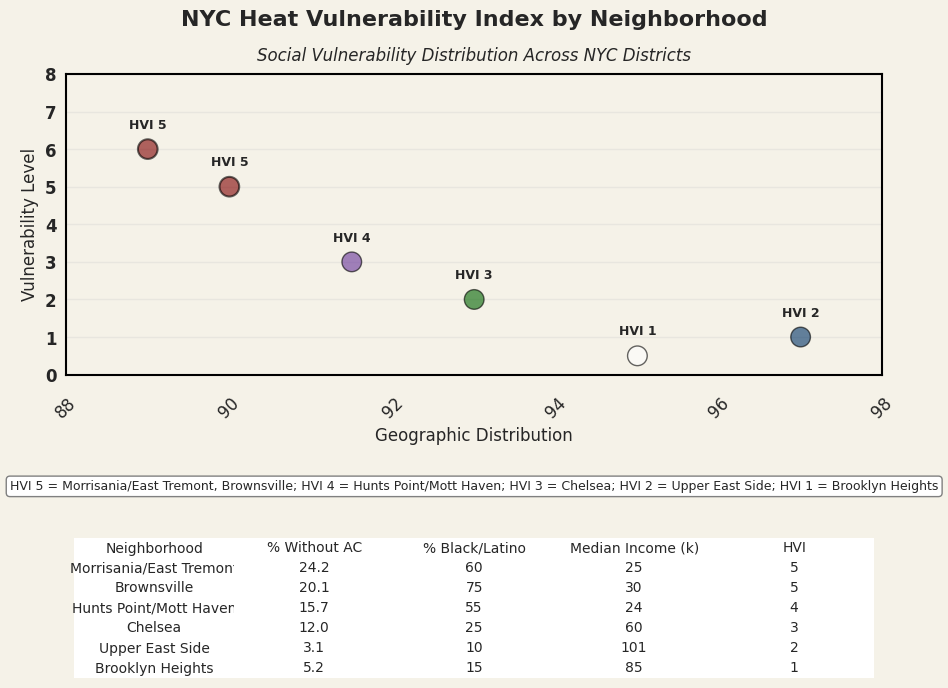
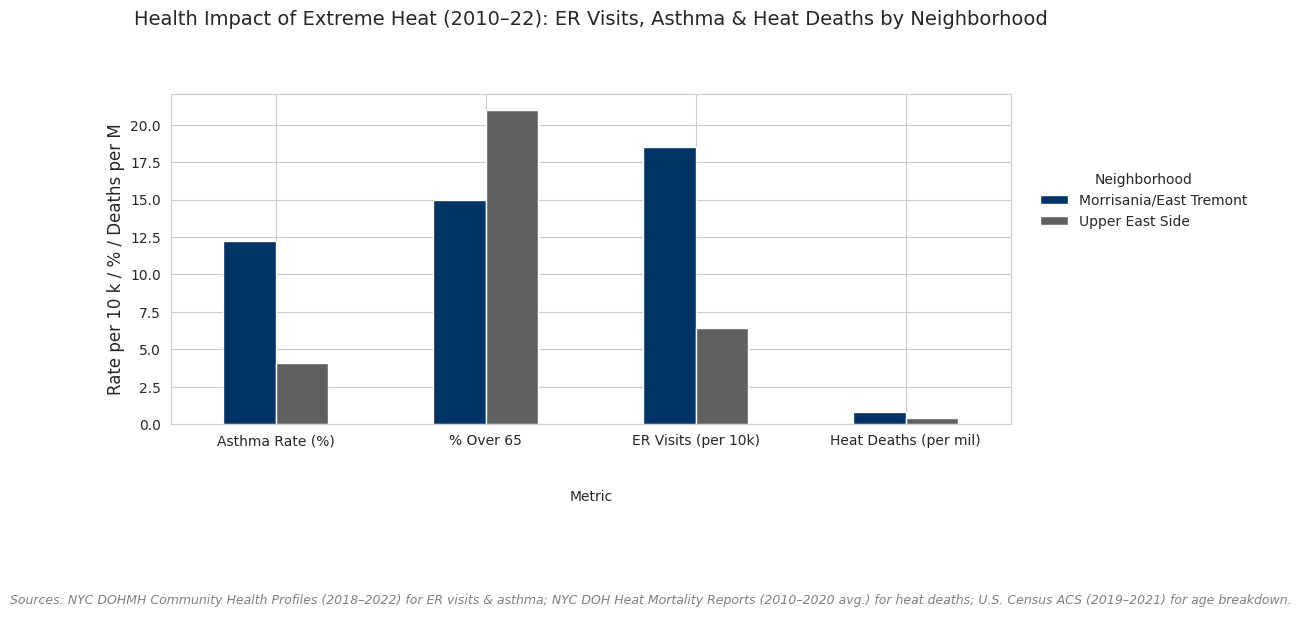
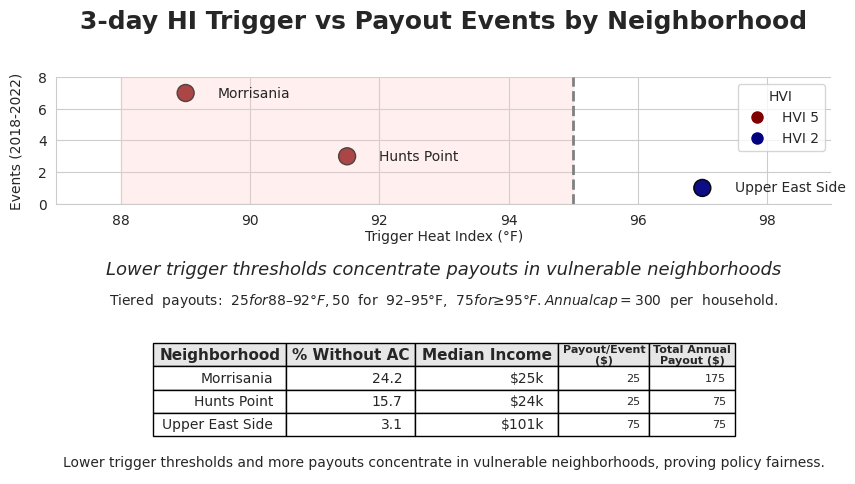
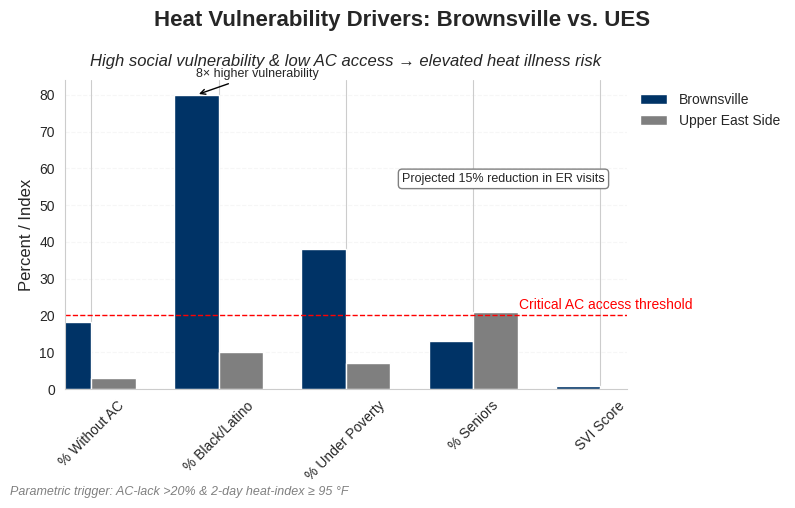

The matplotlib source for these figures, in order:
import pandas as pd
import numpy as np
import matplotlib.pyplot as plt
import seaborn as sns
from matplotlib.lines import Line2D  # type: ignore
from matplotlib.ticker import FuncFormatter
import matplotlib as mpl
# Use Arial font
mpl.rc('font', family='Arial')

# Section 1: HVI by Neighborhood (Bubble Chart)
sns.set_style('whitegrid')
# prepare data for bubble chart with correct HVI assignments
data = {
    'Neighborhood':['Morrisania/East Tremont','Brownsville','Hunts Point/Mott Haven','Chelsea','Upper East Side','Brooklyn Heights'],
    'HVI':[5,5,4,3,2,1],
    'MedianIncome':[25,30,24,60,101,85],  # in thousands
    'PctWithoutAC':[24.2,20.1,15.7,12.0,3.1,5.2],
    'PctBlackLatino':[60,75,55,25,10,15]  # approximate values for demo
}
df = pd.DataFrame(data)
fig, ax = plt.subplots(figsize=(10,7))
# Set figure and axes background colors
fig.patch.set_facecolor('#F5F2E8')
ax.set_facecolor('white')
# Disable axes background patch
ax.patch.set_visible(False)

# bubble chart: equal-sized bubbles
sizes = [200] * len(df)
# Updated color palette - dark blue for HVI 2, maroon for HVI 5
color_map = {5:'#800000',4:'#663399',3:'#006400',2:'#003366',1:'#FFFFFF'}
colors = [color_map[h] for h in df['HVI']]
# Add black edge to HVI 5 bubbles
edgecolors = ['black' if h == 5 else 'k' for h in df['HVI']]
linewidths = [1.5 if h == 5 else 1 for h in df['HVI']]

# Create scatter plot without events/trigger data - just showing HVI distribution
x_positions = [89, 90, 91.5, 93, 97, 95]  # distribute horizontally for visibility
y_positions = [6, 5, 3, 2, 1, 0.5]  # distribute vertically for visibility

sc = plt.scatter(x_positions, y_positions, s=sizes, c=colors,
                alpha=0.6, edgecolor=edgecolors, linewidth=linewidths, zorder=3)
# axis formatting - loop through spines for consistent styling
for spine in ax.spines.values():
    spine.set_linewidth(1.5)
    spine.set_edgecolor('black')
    spine.set_visible(True)

ax.tick_params(axis='both', which='major', labelsize=12)
# make tick labels and rotate x-axis labels 45° with 12pt font and padding
for lbl in ax.get_xticklabels():
    lbl.set_fontweight('normal')
    lbl.set_rotation(45)
    lbl.set_fontsize(12)
    lbl.set_fontfamily('Arial')
for lbl in ax.get_yticklabels():
    lbl.set_fontweight('bold')
    lbl.set_fontfamily('Arial')
ax.tick_params(axis='x', pad=10)
ax.xaxis.grid(False)
ax.yaxis.grid(True, linewidth=1, alpha=0.3)

# Set equal scaling and explicit limits
ax.set_aspect('auto')
ax.set_xlim(88,98)
ax.set_ylim(0,8)

# Updated titles
fig.suptitle('NYC Heat Vulnerability Index by Neighborhood', fontsize=16, fontweight='bold', fontfamily='Arial')
ax.set_title('Social Vulnerability Distribution Across NYC Districts', fontsize=12,
             fontstyle='italic', pad=10, fontfamily='Arial')
ax.set_xlabel('Geographic Distribution', fontsize=12, fontfamily='Arial')
ax.set_ylabel('Vulnerability Level', fontsize=12, fontfamily='Arial')

# Add HVI labels directly over each bubble
for i, row in df.iterrows():
    hvi_label = f"HVI {row['HVI']}"
    ax.annotate(hvi_label, xy=(x_positions[i], y_positions[i]),
                xytext=(0, 15), textcoords='offset points',
                fontsize=9, fontfamily='Arial', ha='center', fontweight='bold')
# No legend needed since HVI labels are directly on bubbles

# Adjust spacing with increased top margin for title and more bottom space for table
fig.subplots_adjust(top=0.88, bottom=0.20)

# Create proper DataFrame table with HVI column
table_data = df[['Neighborhood','PctWithoutAC','PctBlackLatino','MedianIncome','HVI']].round(1)
table_data.columns = ['Neighborhood','% Without AC','% Black/Latino','Median Income (k)','HVI']

# Position table as inset below the chart
table_ax = fig.add_axes([0.1, 0.05, 0.8, 0.15])
table_ax.axis('off')
# Style the table background
table_ax.patch.set_facecolor('#F5F2E8')
table_ax.patch.set_edgecolor('black')
table_ax.patch.set_linewidth(1)

# Create table with matplotlib - proper DataFrame structure
table_vals = table_data.values
col_labels = ['Neighborhood','% Without AC','% Black/Latino','Median Income (k)','HVI']
table = table_ax.table(cellText=table_vals, colLabels=col_labels, cellLoc='center', loc='center')
table.auto_set_font_size(False)
table.set_fontsize(10)
table.scale(1,1.2)
for key, cell in table.get_celld().items():
    cell.set_linewidth(0)
    cell.set_facecolor('white')
    cell.set_text_props(fontfamily='Arial', fontsize=10)

# Add HVI mapping text box above table
hvi_mapping = 'HVI 5 = Morrisania/East Tremont, Brownsville; HVI 4 = Hunts Point/Mott Haven; HVI 3 = Chelsea; HVI 2 = Upper East Side; HVI 1 = Brooklyn Heights'
ax.text(0.5, -0.35, hvi_mapping, transform=ax.transAxes, fontsize=9, 
        bbox=dict(boxstyle='round', facecolor='white', edgecolor='gray'), 
        ha='center', va='top', fontfamily='Arial')

plt.tight_layout(pad=1.1, rect=[0,0.18,1,1])
plt.savefig('hvi_by_neighborhood.png', bbox_inches='tight')
plt.close()
print('[Saved: hvi_by_neighborhood.png]')

# Section 2: Health Impact of Extreme Heat (2010–22)
data2 = {
    'Metric':['Asthma Rate (%)','% Over 65','ER Visits (per 10k)','Heat Deaths (per mil)'],
    'Morrisania/East Tremont':[12.2,15,18.5,0.8],
    'Upper East Side':[4.1,21,6.4,0.4]
}
df2 = pd.DataFrame(data2).set_index('Metric')
fig, ax = plt.subplots(figsize=(12,6))
df2.plot(kind='bar', color=['#003366','#606060'], ax=ax)
ax.set_title('Health Impact of Extreme Heat (2010–22): ER Visits, Asthma & Heat Deaths by Neighborhood', fontsize=14, pad=50)
ax.set_ylabel('Rate per 10 k / % / Deaths per M', fontsize=12)
ax.set_xticklabels(df2.index, rotation=0, fontsize=10)
ax.set_xlabel(ax.get_xlabel(), labelpad=30)
ax.legend(title='Neighborhood', loc='upper left', bbox_to_anchor=(1.02,0.8), frameon=False)
# footnote
fig.text(0.5, -0.1, 'Sources: NYC DOHMH Community Health Profiles (2018–2022) for ER visits & asthma; NYC DOH Heat Mortality Reports (2010–2020 avg.) for heat deaths; U.S. Census ACS (2019–2021) for age breakdown.', fontsize=9, style='italic', color='gray', ha='center')
plt.tight_layout(pad=1.2)
fig.subplots_adjust(top=0.75, bottom=0.2, left=0.1, right=0.8)
fig.savefig('health_burden_comparison.png', bbox_inches='tight')
plt.close()
print('[Saved: health_burden_comparison.png]')

# Section 3: Trigger Threshold vs Payout Events
data3 = {
    'Neighborhood':['Morrisania','Hunts Point','Upper East Side'],
    'TriggerHI':[89,91.5,97],
    'Events':[7,3,1],
    'HVI':[5,5,2],
    'PctWithoutAC':[24.2,15.7,3.1],
    'MedianIncome':['$25k','$24k','$101k']
}
df3 = pd.DataFrame(data3)
# compute tiered payouts per event based on TriggerHI
df3['PayoutPerEvent'] = np.where(df3['TriggerHI'] < 92, 25,
                                 np.where(df3['TriggerHI'] < 95, 50, 75))
# cap total annual payout at $300 per household
df3['TotalPayout'] = np.minimum(df3['Events'] * df3['PayoutPerEvent'], 300)
fig = plt.figure(figsize=(10,6))
# Expanded grid with extra spacing for subtitle/tier
gs = fig.add_gridspec(nrows=6, ncols=1, height_ratios=[0.6,4,0.5,0.5,1,0.7], hspace=1.2)

### Title Row
ax_title = fig.add_subplot(gs[0,0])
ax_title.axis('off')
ax_title.text(0.5,0.5,'3-day HI Trigger vs Payout Events by Neighborhood',fontsize=18,fontweight='bold',ha='center',va='center')

### Main Bubble Chart Row
ax = fig.add_subplot(gs[1,0])
palette = {5:'#800000',2:'#000080'}
# equal-sized dots
sizes = [150] * len(df3)
ax.scatter(df3['TriggerHI'], df3['Events'], s=sizes, c=df3['HVI'].map(palette), edgecolor='k', alpha=0.95)
ax.axvspan(88,95,color='#FFCCCC',alpha=0.3)
ax.axvline(95,color='grey',linestyle='--',linewidth=2)
for _,row in df3.iterrows(): ax.text(row.TriggerHI+0.5,row.Events,row.Neighborhood,fontsize=10,va='center')
ax.set_xlim(87,99); ax.set_ylim(0,8)
ax.spines['top'].set_visible(False); ax.spines['right'].set_visible(False)
ax.set_xlabel('Trigger Heat Index (°F)',labelpad=10)
ax.set_ylabel('Events (2018-2022)',labelpad=10)
 # move x-axis label and elements below down
ax.xaxis.set_label_coords(0.5,-0.2)
legend_elements = [Line2D([0],[0],marker='o',color='w',label=f'HVI {k}',markerfacecolor=v,markersize=10) for k,v in palette.items()]
ax.legend(handles=legend_elements,title='HVI',loc='upper right')

### Subtitle & Tier Explanation Row (span two small rows)
ax_sub = fig.add_subplot(gs[2:4,0])
ax_sub.axis('off')
subtitle = 'Lower trigger thresholds concentrate payouts in vulnerable neighborhoods'
tierinfo = 'Tiered  payouts:  $25  for  88–92°F,  $50  for  92–95°F,  $75  for  ≥95°F.  Annual  cap  =  $300  per  household.'
ax_sub.text(0.5,0.75,subtitle,fontsize=13,style='italic',ha='center',va='center',fontfamily='Arial')
ax_sub.text(0.5,0.35,tierinfo,fontsize=10,ha='center',va='center',fontfamily='Arial')

### Subtitle Row
    ### Table Row follows in next grid row

### Table Row
ax_table = fig.add_subplot(gs[4,0]); ax_table.axis('off')
 # Prepare table data with new payout columns
table_data = df3[['Neighborhood','PctWithoutAC','MedianIncome','PayoutPerEvent','TotalPayout']].values
col_labels = ['Neighborhood','% Without AC','Median Income','Payout/Event\n($)','Total Annual\nPayout ($)']
tbl = ax_table.table(cellText=table_data, colLabels=col_labels, loc='center')
tbl.auto_set_font_size(False)
tbl.set_fontsize(10)
# scale cells (width, height)
tbl.scale(1.2, 1.4)
# set column widths
tbl.auto_set_column_width(col=list(range(len(col_labels))))
col_widths = [0.25, 0.2, 0.2, 0.2, 0.2]
for idx, width in enumerate(col_widths):
    for key, cell in tbl.get_celld().items():
        if key[1] == idx:
            cell.set_width(width)
for (i, j), cell in tbl.get_celld().items():
    cell.set_edgecolor('black'); cell.set_linewidth(1)
    # Style header row with bold text and grey background
    if i == 0:
        # Smaller font for payout columns to prevent overlap
        if j in [3, 4]:
            cell.set_text_props(weight='bold', fontsize=8, ha='center', va='center')
        else:
            cell.set_text_props(weight='bold', fontsize=11, ha='center', va='center')
        cell.PAD = 0.05
        cell.set_facecolor('#E6E6E6')
    # Reduce font size for data cells in payout columns
    elif j in [3, 4]:
        cell.set_text_props(fontsize=8)

### Caption Row
ax_cap = fig.add_subplot(gs[5,0]); ax_cap.axis('off')
ax_cap.text(0.5,0.5,'Lower trigger thresholds and more payouts concentrate in vulnerable neighborhoods, proving policy fairness.',ha='center',va='center',fontsize=10)

plt.tight_layout(pad=1.5)
plt.savefig('trigger_vs_events.png',bbox_inches='tight')
plt.close()
print('[Saved: trigger_vs_events.png]')

# Section 4: Social and Demographic Vulnerability Comparison
import matplotlib as mpl
mpl.rc('font', family='Liberation Sans')
metrics = ['% Without AC', '% Black/Latino', '% Under Poverty', '% Seniors', 'SVI Score']
values_bro = [18.3, 80, 38, 13, 0.85]
values_ues = [3.1, 10, 7, 21, 0.18]
bar_width = 0.35
indices = list(range(len(metrics)))
fig, ax = plt.subplots(figsize=(8,5))
fig.subplots_adjust(top=0.90)
# plot bars with special color for % Without AC
colors_bro = ['#003366'] * len(metrics)
colors_ues = ['#7F7F7F'] * len(metrics)
ax.bar(indices, values_bro, width=bar_width, color=colors_bro, label='Brownsville')
ax.bar([i+bar_width for i in indices], values_ues, width=bar_width, color=colors_ues, label='Upper East Side')
# gridlines
ax.grid(axis='y', linestyle='--', color='lightgray', alpha=0.2)
ax.spines['top'].set_visible(False)
ax.spines['right'].set_visible(False)
# labels
ax.set_xticks([i+bar_width/2 for i in indices])
ax.set_xticklabels(metrics, rotation=45, fontsize=10)
ax.set_ylabel('Percent / Index', fontsize=12)
# title and subtitle
fig.suptitle('Heat Vulnerability Drivers: Brownsville vs. UES', fontsize=16, fontweight='bold')
ax.set_title('High social vulnerability & low AC access → elevated heat illness risk', fontsize=12, fontstyle='italic', pad=10)
# horizontal threshold line
ax.axhline(20, color='red', linestyle='--', linewidth=1)
ax.text(len(metrics)-0.1, 21, 'Critical AC access threshold', color='red', fontsize=10, va='bottom', ha='right')
# annotate disparity on % Black/Latino
i = metrics.index('% Black/Latino')
ax.annotate('8× higher vulnerability', xy=(i, values_bro[1]), xytext=(i, values_bro[1]+5),
              arrowprops=dict(arrowstyle='->', color='black'), fontsize=9)
# inset text box
ax.text(0.6, 0.7, 'Projected 15% reduction in ER visits', transform=ax.transAxes,
        fontsize=9, bbox=dict(boxstyle='round', facecolor='white', edgecolor='gray'), ha='left', va='top')
# legend outside
ax.legend(loc='upper left', bbox_to_anchor=(1,1), frameon=False)
# adjust limits
left_lim = -bar_width*0.1
right_lim = len(metrics) - 1 + bar_width*1.1
ax.set_xlim(left_lim, right_lim)
# footnote
fig.text(0.01, 0.01,
         'Parametric trigger: AC-lack >20% & 2-day heat-index ≥ 95 °F',
         fontsize=9, fontstyle='italic', color='gray')
plt.tight_layout(pad=1.2)
plt.savefig('demographic_comparison.png', bbox_inches='tight')
plt.close()
print('[Saved: demographic_comparison.png]')

# End of Section 4
print('DONE.')
